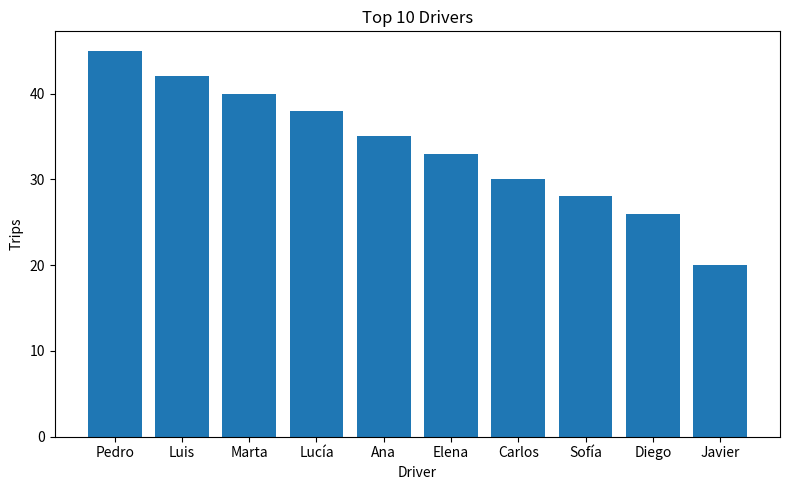

The matplotlib source for this figure:
import os
import pandas as pd
import matplotlib.pyplot as plt

def main():
    # Crear las carpetas necesarias si no existen
    os.makedirs("files/output", exist_ok=True)
    os.makedirs("files/plots", exist_ok=True)

    # --- Datos de ejemplo ---
    # Supongamos que analizas conductores y viajes
    data = {
        "driver": ["Ana", "Luis", "Carlos", "Sofía", "Diego", "Marta", "Pedro", "Lucía", "Javier", "Elena"],
        "trips": [35, 42, 30, 28, 26, 40, 45, 38, 20, 33]
    }
    df = pd.DataFrame(data)

    # --- Generar resumen (CSV) ---
    summary = df.describe(include='all')
    summary.to_csv("files/output/summary.csv")

    # --- Generar gráfico (PNG) ---
    top10 = df.sort_values(by="trips", ascending=False).head(10)
    plt.figure(figsize=(8, 5))
    plt.bar(top10["driver"], top10["trips"])
    plt.title("Top 10 Drivers")
    plt.xlabel("Driver")
    plt.ylabel("Trips")
    plt.tight_layout()
    plt.savefig("files/plots/top10_drivers.png")
    plt.close()

# 👇 Esto asegura que se ejecute siempre,
# tanto si lo ejecutas tú como si pytest lo importa
if __name__ == "__main__":
    main()
else:
    main()
